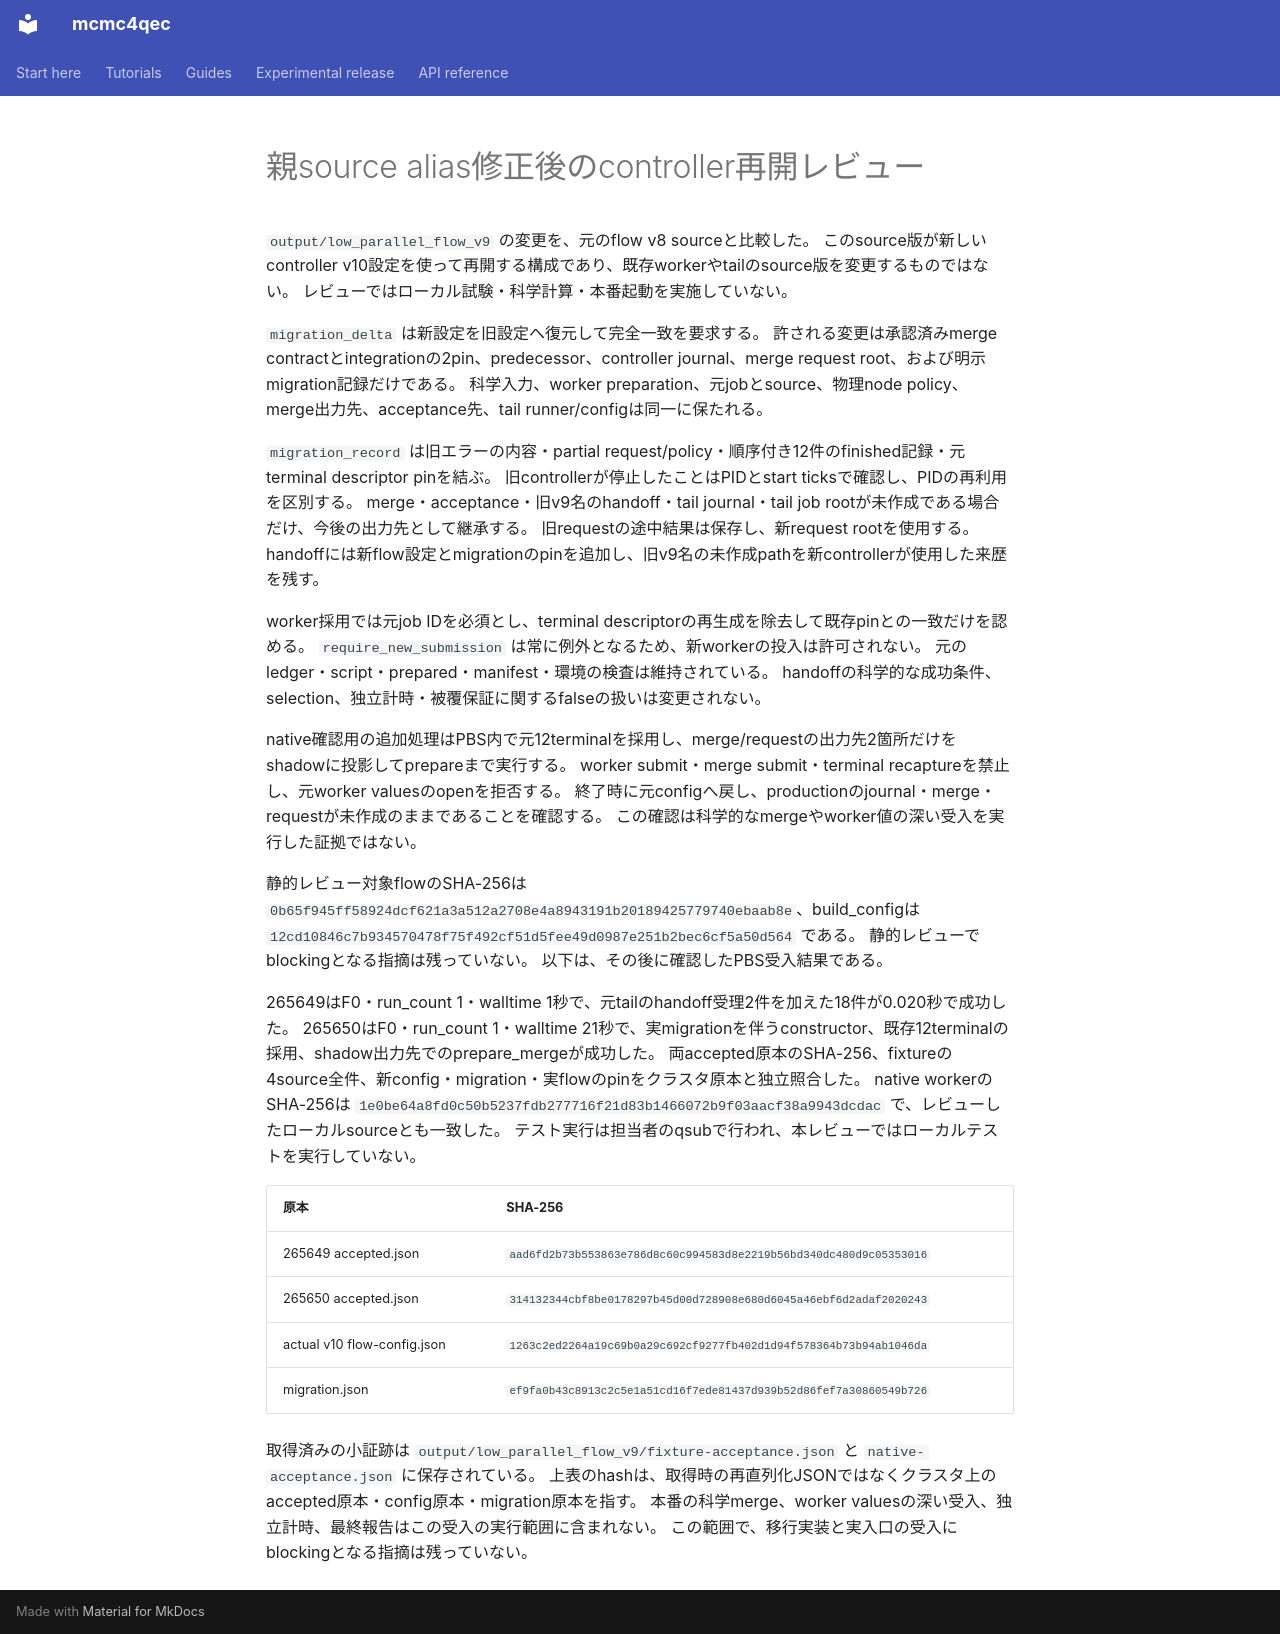

repository: junichiharuna/mcmc4qec · page: wp/flow_parent_alias_recovery_review_2026-10-25_ja/index.html · generator: mkdocs

# 親source alias修正後のcontroller再開レビュー

`output/low_parallel_flow_v9` の変更を、元のflow v8 sourceと比較した。
このsource版が新しいcontroller v10設定を使って再開する構成であり、既存workerやtailのsource版を変更するものではない。
レビューではローカル試験・科学計算・本番起動を実施していない。

`migration_delta` は新設定を旧設定へ復元して完全一致を要求する。
許される変更は承認済みmerge contractとintegrationの2pin、predecessor、controller journal、merge request root、および明示migration記録だけである。
科学入力、worker preparation、元jobとsource、物理node policy、merge出力先、acceptance先、tail runner/configは同一に保たれる。

`migration_record` は旧エラーの内容・partial request/policy・順序付き12件のfinished記録・元terminal descriptor pinを結ぶ。
旧controllerが停止したことはPIDとstart ticksで確認し、PIDの再利用を区別する。
merge・acceptance・旧v9名のhandoff・tail journal・tail job rootが未作成である場合だけ、今後の出力先として継承する。
旧requestの途中結果は保存し、新request rootを使用する。
handoffには新flow設定とmigrationのpinを追加し、旧v9名の未作成pathを新controllerが使用した来歴を残す。

worker採用では元job IDを必須とし、terminal descriptorの再生成を除去して既存pinとの一致だけを認める。
`require_new_submission` は常に例外となるため、新workerの投入は許可されない。
元のledger・script・prepared・manifest・環境の検査は維持されている。
handoffの科学的な成功条件、selection、独立計時・被覆保証に関するfalseの扱いは変更されない。

native確認用の追加処理はPBS内で元12terminalを採用し、merge/requestの出力先2箇所だけをshadowに投影してprepareまで実行する。
worker submit・merge submit・terminal recaptureを禁止し、元worker valuesのopenを拒否する。
終了時に元configへ戻し、productionのjournal・merge・requestが未作成のままであることを確認する。
この確認は科学的なmergeやworker値の深い受入を実行した証拠ではない。

静的レビュー対象flowのSHA-256は `0b65f945ff58924dcf621a3a512a2708e4a8943191b20189425779740ebaab8e`、build_configは `12cd10846c7b934570478f75f492cf51d5fee49d0987e251b2bec6cf5a50d564` である。
静的レビューでblockingとなる指摘は残っていない。
以下は、その後に確認したPBS受入結果である。

265649はF0・run_count 1・walltime 1秒で、元tailのhandoff受理2件を加えた18件が0.020秒で成功した。
265650はF0・run_count 1・walltime 21秒で、実migrationを伴うconstructor、既存12terminalの採用、shadow出力先でのprepare_mergeが成功した。
両accepted原本のSHA-256、fixtureの4source全件、新config・migration・実flowのpinをクラスタ原本と独立照合した。
native workerのSHA-256は `1e0be64a8fd0c50b5237fdb277716f21d83b1466072b9f03aacf38a9943dcdac` で、レビューしたローカルsourceとも一致した。
テスト実行は担当者のqsubで行われ、本レビューではローカルテストを実行していない。

| 原本 | SHA-256 |
|---|---|
| 265649 accepted.json | `aad6fd2b73b553863e786d8c60c994583d8e2219b56bd340dc480d9c05353016` |
| 265650 accepted.json | `314132344cbf8be0178297b45d00d728908e680d6045a46ebf6d2adaf2020243` |
| actual v10 flow-config.json | `1263c2ed2264a19c69b0a29c692cf9277fb402d1d94f578364b73b94ab1046da` |
| migration.json | `ef9fa0b43c8913c2c5e1a51cd16f7ede81437d939b52d86fef7a30860549b726` |

取得済みの小証跡は `output/low_parallel_flow_v9/fixture-acceptance.json` と `native-acceptance.json` に保存されている。
上表のhashは、取得時の再直列化JSONではなくクラスタ上のaccepted原本・config原本・migration原本を指す。
本番の科学merge、worker valuesの深い受入、独立計時、最終報告はこの受入の実行範囲に含まれない。
この範囲で、移行実装と実入口の受入にblockingとなる指摘は残っていない。
